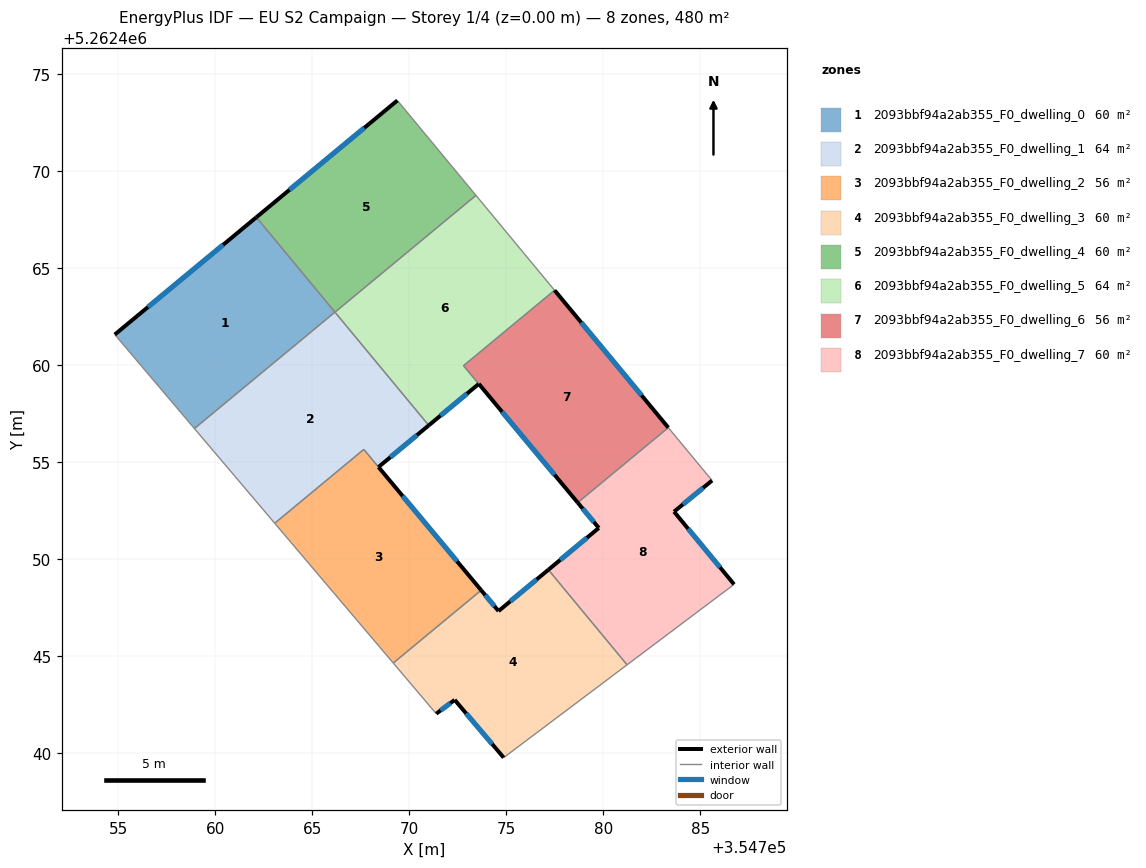
=== STOREY PLAN SPEC (per zone: floor XY polygon, exterior-wall plan segments, windows/doors) ===
zone 1: 2093bbf94a2ab355_F0_dwelling_0  (60.0 m²)
  floor: (354762.11, 5262467.62) (354766.16, 5262462.73) (354758.92, 5262456.73) (354754.81, 5262461.57)
  exterior wall: (354762.11, 5262467.62) – (354754.81, 5262461.57)  [9.5 m]
    window: (354760.40, 5262466.20) – (354756.53, 5262462.99)  [8.0 m²]
  interior walls: 3
zone 2: 2093bbf94a2ab355_F0_dwelling_1  (64.0 m²)
  floor: (354766.16, 5262462.73) (354771.00, 5262456.89) (354768.41, 5262454.74) (354767.65, 5262455.65) (354763.06, 5262451.84) (354758.92, 5262456.73)
  exterior wall: (354768.41, 5262454.74) – (354771.00, 5262456.89)  [3.4 m]
    window: (354769.02, 5262455.24) – (354770.39, 5262456.38)  [2.8 m²]
  interior walls: 5
zone 3: 2093bbf94a2ab355_F0_dwelling_2  (56.0 m²)
  floor: (354767.65, 5262455.64) (354773.71, 5262448.39) (354769.17, 5262444.63) (354763.06, 5262451.84)
  exterior wall: (354773.71, 5262448.39) – (354768.41, 5262454.74)  [8.3 m]
    window: (354772.46, 5262449.88) – (354769.66, 5262453.25)  [7.0 m²]
  interior walls: 4
zone 4: 2093bbf94a2ab355_F0_dwelling_3  (60.0 m²)
  floor: (354777.17, 5262449.44) (354781.23, 5262444.54) (354774.86, 5262439.76) (354772.34, 5262442.73) (354771.39, 5262442.02) (354769.17, 5262444.63) (354773.71, 5262448.39) (354774.60, 5262447.31)
  exterior wall: (354774.60, 5262447.31) – (354773.71, 5262448.39)  [1.4 m]
    window: (354774.39, 5262447.57) – (354773.92, 5262448.14)  [1.2 m²]
  exterior wall: (354777.17, 5262449.44) – (354774.60, 5262447.31)  [3.3 m]
    window: (354776.57, 5262448.94) – (354775.20, 5262447.81)  [2.8 m²]
  exterior wall: (354772.34, 5262442.73) – (354774.86, 5262439.76)  [3.9 m]
    window: (354772.93, 5262442.03) – (354774.27, 5262440.46)  [3.3 m²]
  exterior wall: (354771.39, 5262442.02) – (354772.34, 5262442.73)  [1.2 m]
    window: (354771.61, 5262442.19) – (354772.12, 5262442.57)  [1.0 m²]
  interior walls: 4
zone 5: 2093bbf94a2ab355_F0_dwelling_4  (60.0 m²)
  floor: (354769.38, 5262473.64) (354773.44, 5262468.75) (354766.17, 5262462.73) (354762.11, 5262467.62)
  exterior wall: (354769.38, 5262473.64) – (354762.11, 5262467.62)  [9.4 m]
    window: (354767.68, 5262472.23) – (354763.82, 5262469.03)  [8.0 m²]
  interior walls: 3
zone 6: 2093bbf94a2ab355_F0_dwelling_5  (64.1 m²)
  floor: (354773.44, 5262468.75) (354777.49, 5262463.85) (354772.79, 5262459.97) (354773.58, 5262459.03) (354771.00, 5262456.89) (354766.17, 5262462.73)
  exterior wall: (354771.00, 5262456.89) – (354773.58, 5262459.03)  [3.3 m]
    window: (354771.61, 5262457.39) – (354772.97, 5262458.52)  [2.8 m²]
  interior walls: 5
zone 7: 2093bbf94a2ab355_F0_dwelling_6  (55.9 m²)
  floor: (354777.49, 5262463.85) (354783.35, 5262456.77) (354778.68, 5262452.91) (354772.80, 5262459.97)
  exterior wall: (354783.35, 5262456.77) – (354777.49, 5262463.85)  [9.2 m]
    window: (354781.98, 5262458.44) – (354778.87, 5262462.19)  [7.8 m²]
  exterior wall: (354773.58, 5262459.03) – (354778.68, 5262452.91)  [8.0 m]
    window: (354774.78, 5262457.59) – (354777.49, 5262454.34)  [6.7 m²]
  interior walls: 3
zone 8: 2093bbf94a2ab355_F0_dwelling_7  (60.0 m²)
  floor: (354785.61, 5262454.05) (354783.65, 5262452.44) (354786.74, 5262448.69) (354781.23, 5262444.54) (354777.17, 5262449.44) (354779.77, 5262451.60) (354778.68, 5262452.91) (354783.35, 5262456.77)
  exterior wall: (354779.77, 5262451.60) – (354777.17, 5262449.44)  [3.4 m]
    window: (354779.16, 5262451.09) – (354777.78, 5262449.95)  [2.9 m²]
  exterior wall: (354778.68, 5262452.91) – (354779.77, 5262451.60)  [1.7 m]
    window: (354778.94, 5262452.60) – (354779.52, 5262451.91)  [1.4 m²]
  exterior wall: (354783.65, 5262452.44) – (354785.61, 5262454.05)  [2.5 m]
    window: (354784.11, 5262452.82) – (354785.15, 5262453.67)  [2.1 m²]
  exterior wall: (354786.74, 5262448.69) – (354783.65, 5262452.44)  [4.9 m]
    window: (354786.02, 5262449.57) – (354784.38, 5262451.56)  [4.1 m²]
  interior walls: 4

=== DERIVED (storey summary) ===
Building: EU S2 Campaign
Storey: 1 of 4  (floor level z = 0.00 m)
Storey gross floor area: 479.9 m²
Zones on this storey: 8
  - 2093bbf94a2ab355_F0_dwelling_0: floor 60.0 m²; exterior wall 9.5 m (28.4 m²); 1 window(s) 8.0 m²; WWR 28.1%
  - 2093bbf94a2ab355_F0_dwelling_1: floor 64.0 m²; exterior wall 3.4 m (10.1 m²); 1 window(s) 2.8 m²; WWR 28.1%
  - 2093bbf94a2ab355_F0_dwelling_2: floor 56.0 m²; exterior wall 8.3 m (24.8 m²); 1 window(s) 7.0 m²; WWR 28.1%
  - 2093bbf94a2ab355_F0_dwelling_3: floor 60.0 m²; exterior wall 9.8 m (29.5 m²); 4 window(s) 8.3 m²; WWR 28.1%
  - 2093bbf94a2ab355_F0_dwelling_4: floor 60.0 m²; exterior wall 9.4 m (28.3 m²); 1 window(s) 8.0 m²; WWR 28.1%
  - 2093bbf94a2ab355_F0_dwelling_5: floor 64.1 m²; exterior wall 3.3 m (10.0 m²); 1 window(s) 2.8 m²; WWR 28.1%
  - 2093bbf94a2ab355_F0_dwelling_6: floor 55.9 m²; exterior wall 17.2 m (51.5 m²); 2 window(s) 14.5 m²; WWR 28.1%
  - 2093bbf94a2ab355_F0_dwelling_7: floor 60.0 m²; exterior wall 12.5 m (37.4 m²); 4 window(s) 10.5 m²; WWR 28.1%
Zone adjacency (shared interzone walls):
  - 2093bbf94a2ab355_F0_dwelling_0 ↔ 2093bbf94a2ab355_F0_dwelling_1
  - 2093bbf94a2ab355_F0_dwelling_0 ↔ 2093bbf94a2ab355_F0_dwelling_4
  - 2093bbf94a2ab355_F0_dwelling_1 ↔ 2093bbf94a2ab355_F0_dwelling_2
  - 2093bbf94a2ab355_F0_dwelling_1 ↔ 2093bbf94a2ab355_F0_dwelling_5
  - 2093bbf94a2ab355_F0_dwelling_2 ↔ 2093bbf94a2ab355_F0_dwelling_3
  - 2093bbf94a2ab355_F0_dwelling_3 ↔ 2093bbf94a2ab355_F0_dwelling_7
  - 2093bbf94a2ab355_F0_dwelling_4 ↔ 2093bbf94a2ab355_F0_dwelling_5
  - 2093bbf94a2ab355_F0_dwelling_5 ↔ 2093bbf94a2ab355_F0_dwelling_6
  - 2093bbf94a2ab355_F0_dwelling_6 ↔ 2093bbf94a2ab355_F0_dwelling_7